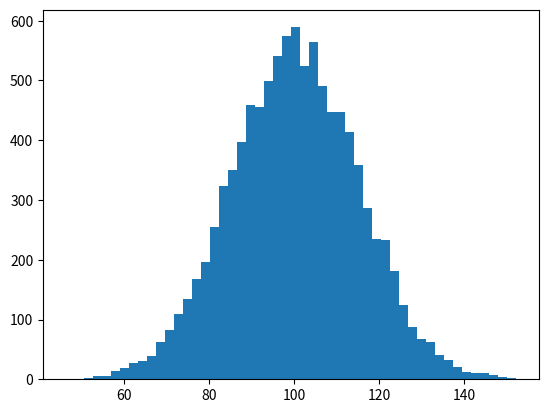

Source code (Python): (Note: this script raises an exception after producing the figure.)
#!bin/env python

import numpy as np
import matplotlib.pyplot as plt

mu, sigma = 100, 15
x = mu + sigma * np.random.randn(10000)

# the histogram of the data
n, bins, patches = plt.hist(x, 50, normed=1, facecolor='g', alpha=0.75)


plt.xlabel('Smarts')
plt.ylabel('Probability')
plt.title('Histogram of IQ')
plt.text(60, .025, r'$\mu=100,\ \sigma=15$')
plt.axis([40, 160, 0, 0.03])
plt.grid(True)
plt.show()
